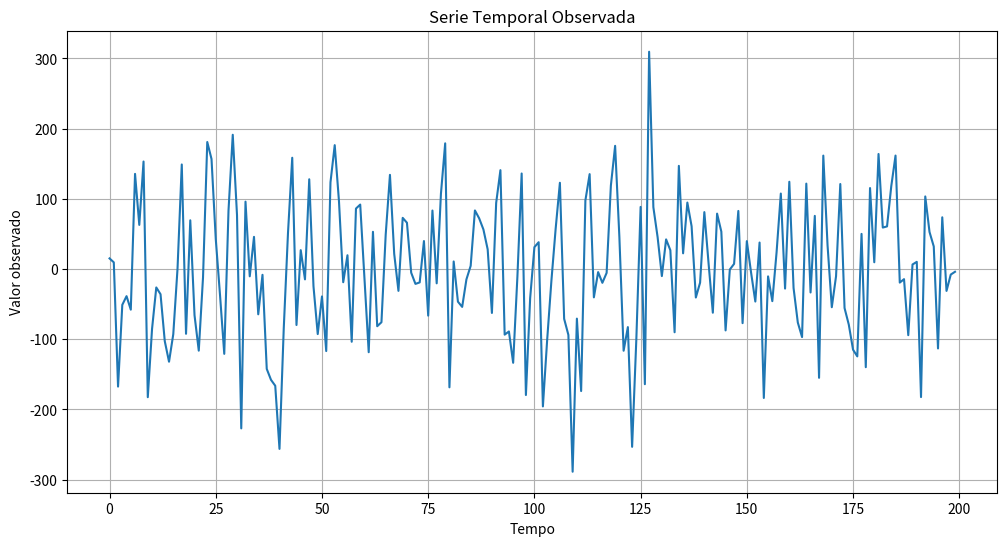
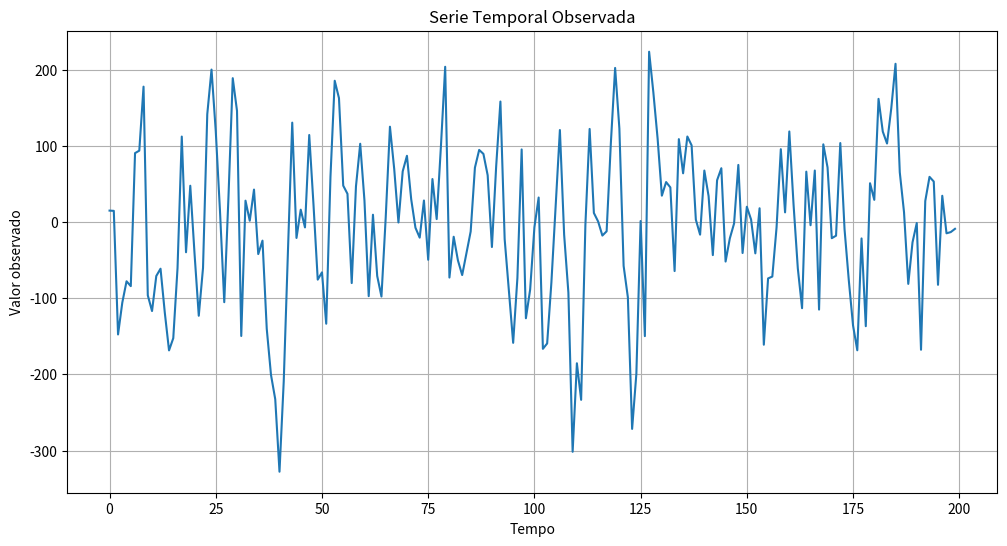

The script that saved these images, in order:
#  Modelos de Séries Temporais
import pandas as pd
import numpy as np
import seaborn as sns
import matplotlib.pyplot as plt
# Gerando uma série Temporal Artificial
tempo=np.arange(200)
obser=np.random.randn(200)*100 # Gerando 200 observaçoes de uma Gaussiana(0,1)
# Analisando Granficamente a Série Temporal
# Função Para Gerar as Análises Gráficas das Séries Temporais
def plot_serie_temporal(tempo,obser,title="Serie Temporal Observada"):
    plt.figure(figsize=(12, 6))
    sns.lineplot(x=tempo, y=obser)
    plt.title(title)
    plt.xlabel("Tempo")
    plt.ylabel("Valor observado")
    plt.grid(True)
    plt.show() 
#plot_serie_temporal(tempo,obser,title="Serie Temporal Observada")
# Gerar uma séries sem ser ruído branco
r=0.4
valores=np.zeros(200)
for i,x in enumerate(obser):
    if i==0:
       valores[i]=x
    else:
       valores[i]= r*valores[i-1] + np.sqrt((1-np.power(r,2)))*x
p1=plot_serie_temporal(tempo,obser,title="Serie Temporal Observada")
p2=plot_serie_temporal(tempo,valores,title="Serie Temporal Observada")


